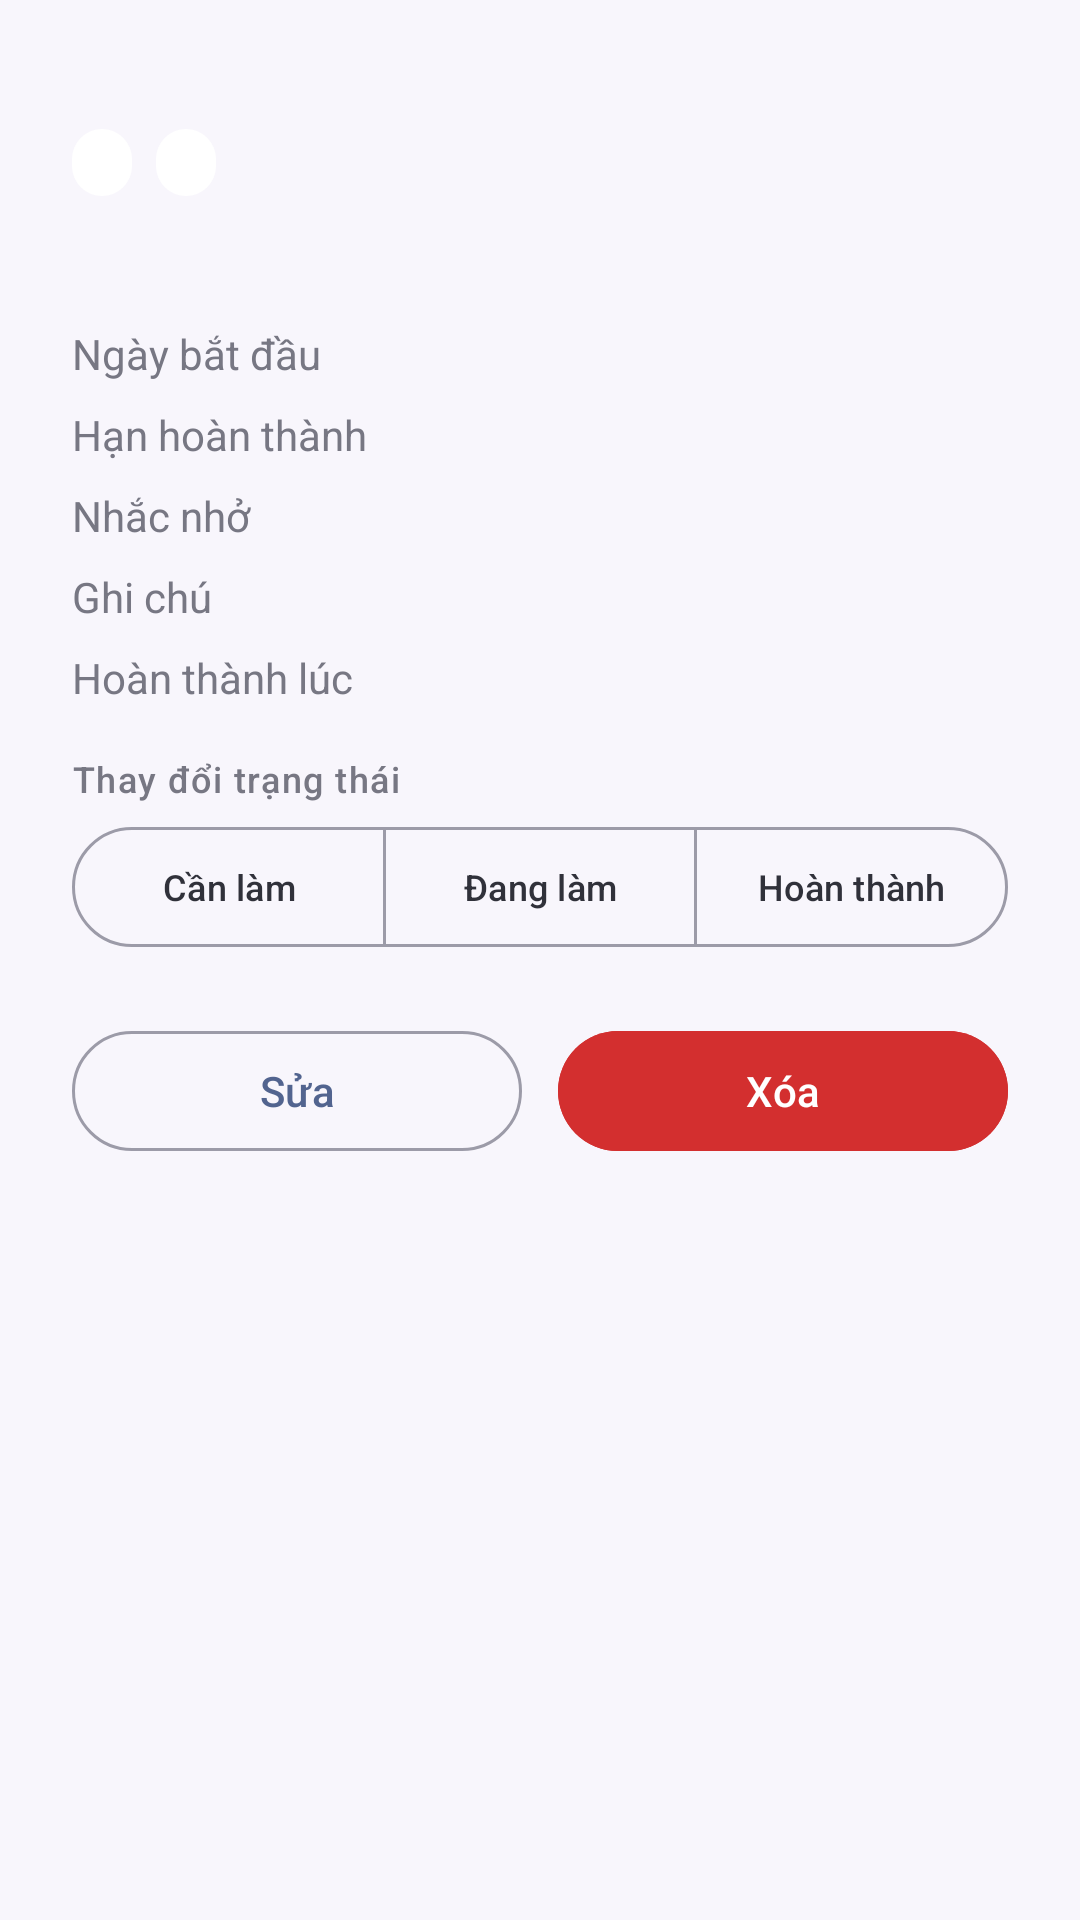

Produce the Android XML layout that renders to this screen, including the resource entries it uses.
<!-- AndroidManifest.xml: application theme Theme.LifeManager -->
<!-- res/layout/bottom_sheet_task_detail.xml -->
<?xml version="1.0" encoding="utf-8"?>
<androidx.core.widget.NestedScrollView xmlns:android="http://schemas.android.com/apk/res/android"
    xmlns:app="http://schemas.android.com/apk/res-auto"
    android:layout_width="match_parent"
    android:layout_height="wrap_content">

    <LinearLayout
        android:layout_width="match_parent"
        android:layout_height="wrap_content"
        android:orientation="vertical"
        android:paddingStart="24dp"
        android:paddingTop="8dp"
        android:paddingEnd="24dp"
        android:paddingBottom="24dp">

        <TextView
            android:id="@+id/tvTitle"
            android:layout_width="match_parent"
            android:layout_height="wrap_content"
            android:textColor="@color/lm_text_primary"
            android:textSize="20sp"
            android:textStyle="bold" />

        <LinearLayout
            android:layout_width="match_parent"
            android:layout_height="wrap_content"
            android:layout_marginTop="8dp"
            android:orientation="horizontal">

            <TextView
                android:id="@+id/tvPriority"
                android:layout_width="wrap_content"
                android:layout_height="wrap_content"
                android:background="@drawable/bg_pill"
                android:paddingStart="10dp"
                android:paddingTop="3dp"
                android:paddingEnd="10dp"
                android:paddingBottom="3dp"
                android:textSize="12sp"
                android:textStyle="bold" />

            <TextView
                android:id="@+id/tvStatus"
                android:layout_width="wrap_content"
                android:layout_height="wrap_content"
                android:layout_marginStart="8dp"
                android:background="@drawable/bg_pill"
                android:paddingStart="10dp"
                android:paddingTop="3dp"
                android:paddingEnd="10dp"
                android:paddingBottom="3dp"
                android:textSize="12sp"
                android:textStyle="bold" />
        </LinearLayout>

        <TextView
            android:id="@+id/tvDescription"
            android:layout_width="match_parent"
            android:layout_height="wrap_content"
            android:layout_marginTop="12dp"
            android:textColor="@color/lm_text_primary"
            android:textSize="14sp" />

        <LinearLayout
            android:layout_width="match_parent"
            android:layout_height="wrap_content"
            android:layout_marginTop="12dp"
            android:orientation="horizontal">

            <TextView
                android:layout_width="130dp"
                android:layout_height="wrap_content"
                android:text="@string/task_start_date_label"
                android:textColor="@color/lm_text_secondary"
                android:textSize="14sp" />

            <TextView
                android:id="@+id/tvStartDate"
                android:layout_width="0dp"
                android:layout_height="wrap_content"
                android:layout_weight="1"
                android:textColor="@color/lm_text_primary"
                android:textSize="14sp" />
        </LinearLayout>

        <LinearLayout
            android:layout_width="match_parent"
            android:layout_height="wrap_content"
            android:layout_marginTop="8dp"
            android:orientation="horizontal">

            <TextView
                android:layout_width="130dp"
                android:layout_height="wrap_content"
                android:text="@string/task_due_date_label"
                android:textColor="@color/lm_text_secondary"
                android:textSize="14sp" />

            <TextView
                android:id="@+id/tvDueDate"
                android:layout_width="0dp"
                android:layout_height="wrap_content"
                android:layout_weight="1"
                android:textColor="@color/lm_text_primary"
                android:textSize="14sp" />
        </LinearLayout>

        <LinearLayout
            android:layout_width="match_parent"
            android:layout_height="wrap_content"
            android:layout_marginTop="8dp"
            android:orientation="horizontal">

            <TextView
                android:layout_width="130dp"
                android:layout_height="wrap_content"
                android:text="@string/task_reminder_label"
                android:textColor="@color/lm_text_secondary"
                android:textSize="14sp" />

            <TextView
                android:id="@+id/tvReminder"
                android:layout_width="0dp"
                android:layout_height="wrap_content"
                android:layout_weight="1"
                android:textColor="@color/lm_text_primary"
                android:textSize="14sp" />
        </LinearLayout>

        <LinearLayout
            android:layout_width="match_parent"
            android:layout_height="wrap_content"
            android:layout_marginTop="8dp"
            android:orientation="horizontal">

            <TextView
                android:layout_width="130dp"
                android:layout_height="wrap_content"
                android:text="@string/detail_note"
                android:textColor="@color/lm_text_secondary"
                android:textSize="14sp" />

            <TextView
                android:id="@+id/tvNote"
                android:layout_width="0dp"
                android:layout_height="wrap_content"
                android:layout_weight="1"
                android:textColor="@color/lm_text_primary"
                android:textSize="14sp" />
        </LinearLayout>

        <LinearLayout
            android:id="@+id/rowCompleted"
            android:layout_width="match_parent"
            android:layout_height="wrap_content"
            android:layout_marginTop="8dp"
            android:orientation="horizontal">

            <TextView
                android:layout_width="130dp"
                android:layout_height="wrap_content"
                android:text="@string/task_completed_at_label"
                android:textColor="@color/lm_text_secondary"
                android:textSize="14sp" />

            <TextView
                android:id="@+id/tvCompletedAt"
                android:layout_width="0dp"
                android:layout_height="wrap_content"
                android:layout_weight="1"
                android:textColor="@color/lm_text_primary"
                android:textSize="14sp" />
        </LinearLayout>

        <TextView
            android:layout_width="wrap_content"
            android:layout_height="wrap_content"
            android:layout_marginTop="16dp"
            android:text="@string/task_change_status"
            android:textAppearance="@style/TextAppearance.LifeManager.Caption" />

        <com.google.android.material.button.MaterialButtonToggleGroup
            android:id="@+id/toggleStatus"
            android:layout_width="match_parent"
            android:layout_height="wrap_content"
            android:layout_marginTop="4dp"
            app:selectionRequired="true"
            app:singleSelection="true">

            <com.google.android.material.button.MaterialButton
                android:id="@+id/btnStatusTodo"
                style="@style/Widget.Material3.Button.OutlinedButton"
                android:layout_width="0dp"
                android:layout_height="wrap_content"
                android:layout_weight="1"
                android:paddingStart="4dp"
                android:paddingEnd="4dp"
                android:text="@string/status_todo"
                android:textSize="12sp" />

            <com.google.android.material.button.MaterialButton
                android:id="@+id/btnStatusInProgress"
                style="@style/Widget.Material3.Button.OutlinedButton"
                android:layout_width="0dp"
                android:layout_height="wrap_content"
                android:layout_weight="1"
                android:paddingStart="4dp"
                android:paddingEnd="4dp"
                android:text="@string/status_in_progress"
                android:textSize="12sp" />

            <com.google.android.material.button.MaterialButton
                android:id="@+id/btnStatusDone"
                style="@style/Widget.Material3.Button.OutlinedButton"
                android:layout_width="0dp"
                android:layout_height="wrap_content"
                android:layout_weight="1"
                android:paddingStart="4dp"
                android:paddingEnd="4dp"
                android:text="@string/status_done"
                android:textSize="12sp" />
        </com.google.android.material.button.MaterialButtonToggleGroup>

        <LinearLayout
            android:layout_width="match_parent"
            android:layout_height="wrap_content"
            android:layout_marginTop="20dp"
            android:orientation="horizontal">

            <com.google.android.material.button.MaterialButton
                android:id="@+id/btnEdit"
                style="@style/Widget.Material3.Button.OutlinedButton"
                android:layout_width="0dp"
                android:layout_height="wrap_content"
                android:layout_marginEnd="6dp"
                android:layout_weight="1"
                android:text="@string/action_edit"
                app:icon="@drawable/ic_edit" />

            <com.google.android.material.button.MaterialButton
                android:id="@+id/btnDelete"
                android:layout_width="0dp"
                android:layout_height="wrap_content"
                android:layout_marginStart="6dp"
                android:layout_weight="1"
                android:backgroundTint="@color/lm_danger"
                android:text="@string/action_delete"
                app:icon="@drawable/ic_delete" />
        </LinearLayout>
    </LinearLayout>
</androidx.core.widget.NestedScrollView>
<!-- resources referenced by this layout -->
<resources>
  <color name="lm_danger">#D32F2F</color>
  <color name="lm_text_primary">#30313A</color>
  <color name="lm_text_secondary">#777783</color>
  <!-- drawable bg_pill (drawable) -->
  <?xml version="1.0" encoding="utf-8"?>
  <shape xmlns:android="http://schemas.android.com/apk/res/android"
      android:shape="rectangle">
      <solid android:color="@color/lm_white" />
      <corners android:radius="12dp" />
  </shape>
  <string name="action_delete">Xóa</string>
  <string name="action_edit">Sửa</string>
  <string name="detail_note">Ghi chú</string>
  <string name="status_done">Hoàn thành</string>
  <string name="status_in_progress">Đang làm</string>
  <string name="status_todo">Cần làm</string>
  <string name="task_change_status">Thay đổi trạng thái</string>
  <string name="task_completed_at_label">Hoàn thành lúc</string>
  <string name="task_due_date_label">Hạn hoàn thành</string>
  <string name="task_reminder_label">Nhắc nhở</string>
  <string name="task_start_date_label">Ngày bắt đầu</string>
  <style name="TextAppearance.LifeManager.Caption" parent="TextAppearance.Material3.LabelMedium">
          <item name="android:textSize">12sp</item>
          <item name="android:textColor">@color/lm_text_secondary</item>
      </style>
  <style name="Theme.LifeManager" parent="Theme.Material3.Light.NoActionBar">
          <item name="colorPrimary">@color/lm_primary</item>
          <item name="colorOnPrimary">@color/lm_white</item>
          <item name="colorPrimaryContainer">@color/lm_blue</item>
          <item name="colorOnPrimaryContainer">@color/lm_text_primary</item>
          <item name="colorSecondary">@color/lm_primary</item>
          <item name="colorOnSecondary">@color/lm_white</item>
          <item name="colorSecondaryContainer">@color/lm_nav_indicator</item>
          <item name="colorOnSecondaryContainer">@color/lm_text_primary</item>
          <item name="colorTertiary">@color/lm_primary_dark</item>
          <item name="colorError">@color/lm_danger</item>
          <item name="android:colorBackground">@color/lm_background</item>
          <item name="colorOnBackground">@color/lm_text_primary</item>
          <item name="colorSurface">@color/lm_background</item>
          <item name="colorOnSurface">@color/lm_text_primary</item>
          <item name="colorOnSurfaceVariant">@color/lm_text_secondary</item>
          <item name="colorSurfaceContainerLowest">@color/lm_white</item>
          <item name="colorSurfaceContainerLow">#F3F1F8</item>
          <item name="colorSurfaceContainer">@color/lm_nav_background</item>
          <item name="colorSurfaceContainerHigh">@color/lm_card</item>
          <item name="colorSurfaceContainerHighest">@color/lm_card</item>
          <item name="colorOutline">#9C9BA8</item>
          <item name="colorOutlineVariant">@color/lm_divider</item>
          <item name="android:textColorPrimary">@color/lm_text_primary</item>
          <item name="android:textColorSecondary">@color/lm_text_secondary</item>
          <item name="android:windowBackground">@color/lm_background</item>
          <item name="materialAlertDialogTheme">@style/ThemeOverlay.LifeManager.Dialog</item>
      </style>
  <color name="lm_white">#FFFFFF</color>
  <color name="lm_primary">#52648F</color>
  <color name="lm_blue">#AFC3F2</color>
  <color name="lm_nav_indicator">#D5DDF5</color>
  <color name="lm_primary_dark">#3B4A70</color>
  <color name="lm_background">#F8F6FC</color>
  <color name="lm_nav_background">#ECEAF3</color>
  <color name="lm_card">#E7E6F0</color>
  <color name="lm_divider">#D9D8E3</color>
  <style name="ThemeOverlay.LifeManager.Dialog" parent="ThemeOverlay.Material3.MaterialAlertDialog">
          <item name="colorSurfaceContainerHigh">@color/lm_background</item>
          <item name="colorPrimary">@color/lm_primary</item>
      </style>
</resources>
